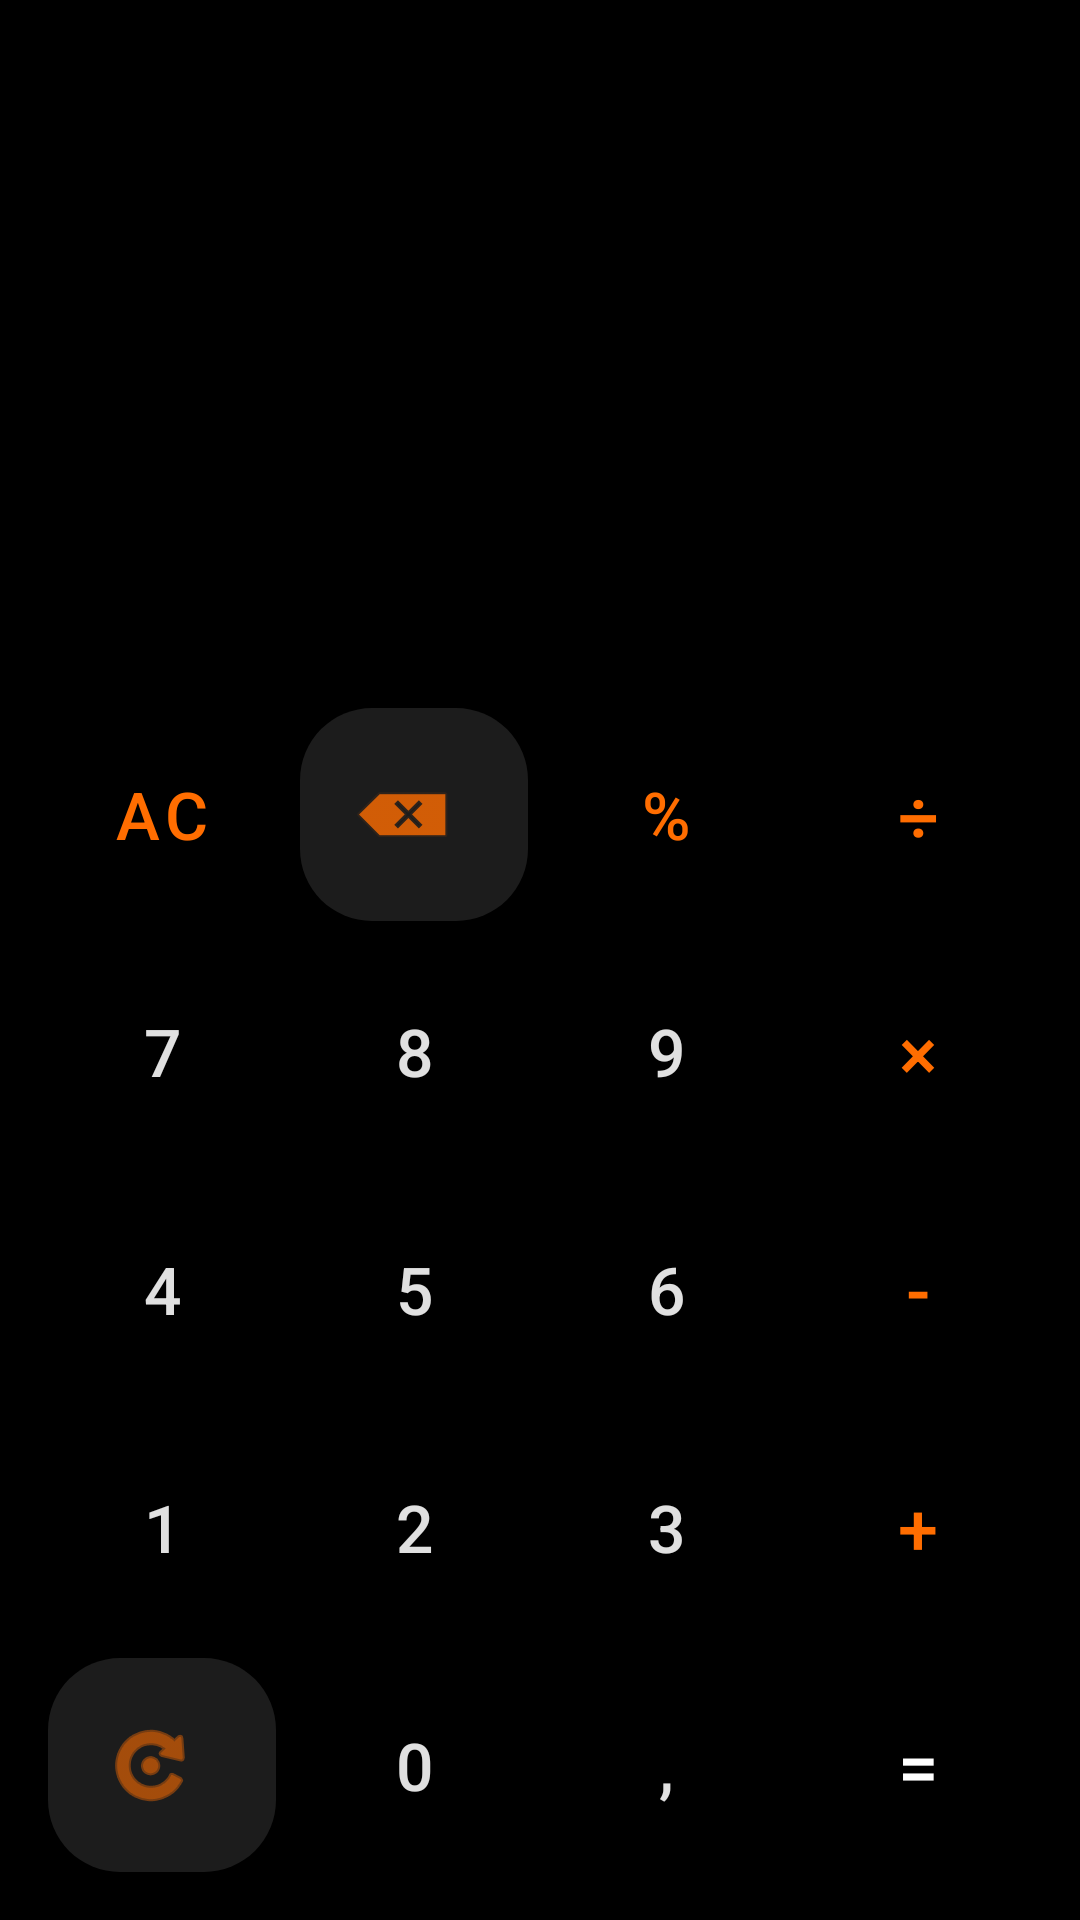

Layout XML and referenced resources for this Android screen:
<!-- AndroidManifest.xml: application theme Theme.Lab56 -->
<!-- res/layout/activity_main.xml -->
<?xml version="1.0" encoding="utf-8"?>
<LinearLayout xmlns:android="http://schemas.android.com/apk/res/android"
    xmlns:app="http://schemas.android.com/apk/res-auto"
    android:layout_width="match_parent"
    android:layout_height="match_parent"
    android:orientation="vertical"
    android:background="#000000"
    android:padding="12dp">

    
    <LinearLayout
        android:layout_width="match_parent"
        android:layout_height="0dp"
        android:layout_weight="1"
        android:gravity="bottom|end"
        android:orientation="vertical"
        android:padding="8dp">

        <TextView
            android:id="@+id/tvExpression"
            android:layout_width="match_parent"
            android:layout_height="wrap_content"
            android:gravity="end"
            android:textColor="#FFFFFF"
            android:textSize="48sp"
            android:maxLines="2" />

        <TextView
            android:id="@+id/tvResult"
            android:layout_width="match_parent"
            android:layout_height="wrap_content"
            android:gravity="end"
            android:textColor="#888888"
            android:textSize="32sp"
            android:layout_marginTop="8dp" />
    </LinearLayout>

    
    <GridLayout
        android:layout_width="match_parent"
        android:layout_height="0dp"
        android:layout_weight="1.8"
        android:columnCount="4"
        android:rowCount="5"
        android:alignmentMode="alignMargins">

        
        <Button android:id="@+id/btnAC" style="@style/CalcButton" android:text="@string/btn_ac" android:textColor="#FF6D00" android:textSize="22sp" />
        <com.google.android.material.button.MaterialButton
            android:id="@+id/btnDelete"
            style="@style/CalcButton"
            app:icon="@android:drawable/ic_input_delete"
            app:iconTint="#FF6D00"
            app:iconGravity="textStart"
            android:contentDescription="@string/desc_delete" />
        <Button android:id="@+id/btnPercent" style="@style/CalcButton" android:text="@string/btn_percent" android:textColor="#FF6D00" android:textSize="22sp" />
        <Button android:id="@+id/btnDivide" style="@style/CalcButton" android:text="@string/btn_divide" android:textColor="#FF6D00" android:textSize="24sp" />

        
        <Button android:id="@+id/btn7" style="@style/CalcButton" android:text="@string/btn_7" android:textSize="22sp" />
        <Button android:id="@+id/btn8" style="@style/CalcButton" android:text="@string/btn_8" android:textSize="22sp" />
        <Button android:id="@+id/btn9" style="@style/CalcButton" android:text="@string/btn_9" android:textSize="22sp" />
        <Button android:id="@+id/btnMultiply" style="@style/CalcButton" android:text="@string/btn_multiply" android:textColor="#FF6D00" android:textSize="24sp" />

        
        <Button android:id="@+id/btn4" style="@style/CalcButton" android:text="@string/btn_4" android:textSize="22sp" />
        <Button android:id="@+id/btn5" style="@style/CalcButton" android:text="@string/btn_5" android:textSize="22sp" />
        <Button android:id="@+id/btn6" style="@style/CalcButton" android:text="@string/btn_6" android:textSize="22sp" />
        <Button android:id="@+id/btnMinus" style="@style/CalcButton" android:text="@string/btn_minus" android:textColor="#FF6D00" android:textSize="24sp" />

        
        <Button android:id="@+id/btn1" style="@style/CalcButton" android:text="@string/btn_1" android:textSize="22sp" />
        <Button android:id="@+id/btn2" style="@style/CalcButton" android:text="@string/btn_2" android:textSize="22sp" />
        <Button android:id="@+id/btn3" style="@style/CalcButton" android:text="@string/btn_3" android:textSize="22sp" />
        <Button android:id="@+id/btnPlus" style="@style/CalcButton" android:text="@string/btn_plus" android:textColor="#FF6D00" android:textSize="24sp" />

        
        <com.google.android.material.button.MaterialButton
            android:id="@+id/btnSwitch"
            style="@style/CalcButton"
            app:icon="@android:drawable/ic_menu_rotate"
            app:iconTint="#FF6D00"
            app:iconGravity="textStart"
            android:contentDescription="@string/desc_switch" />
        <Button android:id="@+id/btn0" style="@style/CalcButton" android:text="@string/btn_0" android:textSize="22sp" />
        <Button android:id="@+id/btnDot" style="@style/CalcButton" android:text="@string/btn_dot" android:textSize="22sp" />
        <Button android:id="@+id/btnEquals" style="@style/CalcButton" android:backgroundTint="#FF6D00" android:text="@string/btn_equals" android:textColor="#FFFFFF" android:textSize="24sp" />

    </GridLayout>
</LinearLayout>
<!-- resources referenced by this layout -->
<resources>
  <string name="btn_0">0</string>
  <string name="btn_1">1</string>
  <string name="btn_2">2</string>
  <string name="btn_3">3</string>
  <string name="btn_4">4</string>
  <string name="btn_5">5</string>
  <string name="btn_6">6</string>
  <string name="btn_7">7</string>
  <string name="btn_8">8</string>
  <string name="btn_9">9</string>
  <string name="btn_ac">AC</string>
  <string name="btn_divide">÷</string>
  <string name="btn_dot">,</string>
  <string name="btn_equals">=</string>
  <string name="btn_minus">-</string>
  <string name="btn_multiply">×</string>
  <string name="btn_percent">%</string>
  <string name="btn_plus">+</string>
  <string name="desc_delete">Стереть символ</string>
  <string name="desc_switch">Расширенный калькулятор</string>
  <style name="CalcButton">
          <item name="android:layout_width">0dp</item>
          <item name="android:layout_height">72dp</item>
          <item name="android:layout_columnWeight">1</item>
          <item name="android:layout_margin">6dp</item>
          <item name="android:background">@drawable/button_number_bg</item>
          <item name="android:textColor">#000000</item>
          <item name="android:textSize">24sp</item>
      </style>
  <style name="Theme.Lab56" parent="Theme.MaterialComponents.DayNight.NoActionBar">
          
          <item name="colorPrimary">#FF6D00</item>
          <item name="colorOnPrimary">#FFFFFF</item>
          
          <item name="android:windowBackground">#000000</item>
          
          <item name="android:statusBarColor">#000000</item>
      </style>
</resources>
